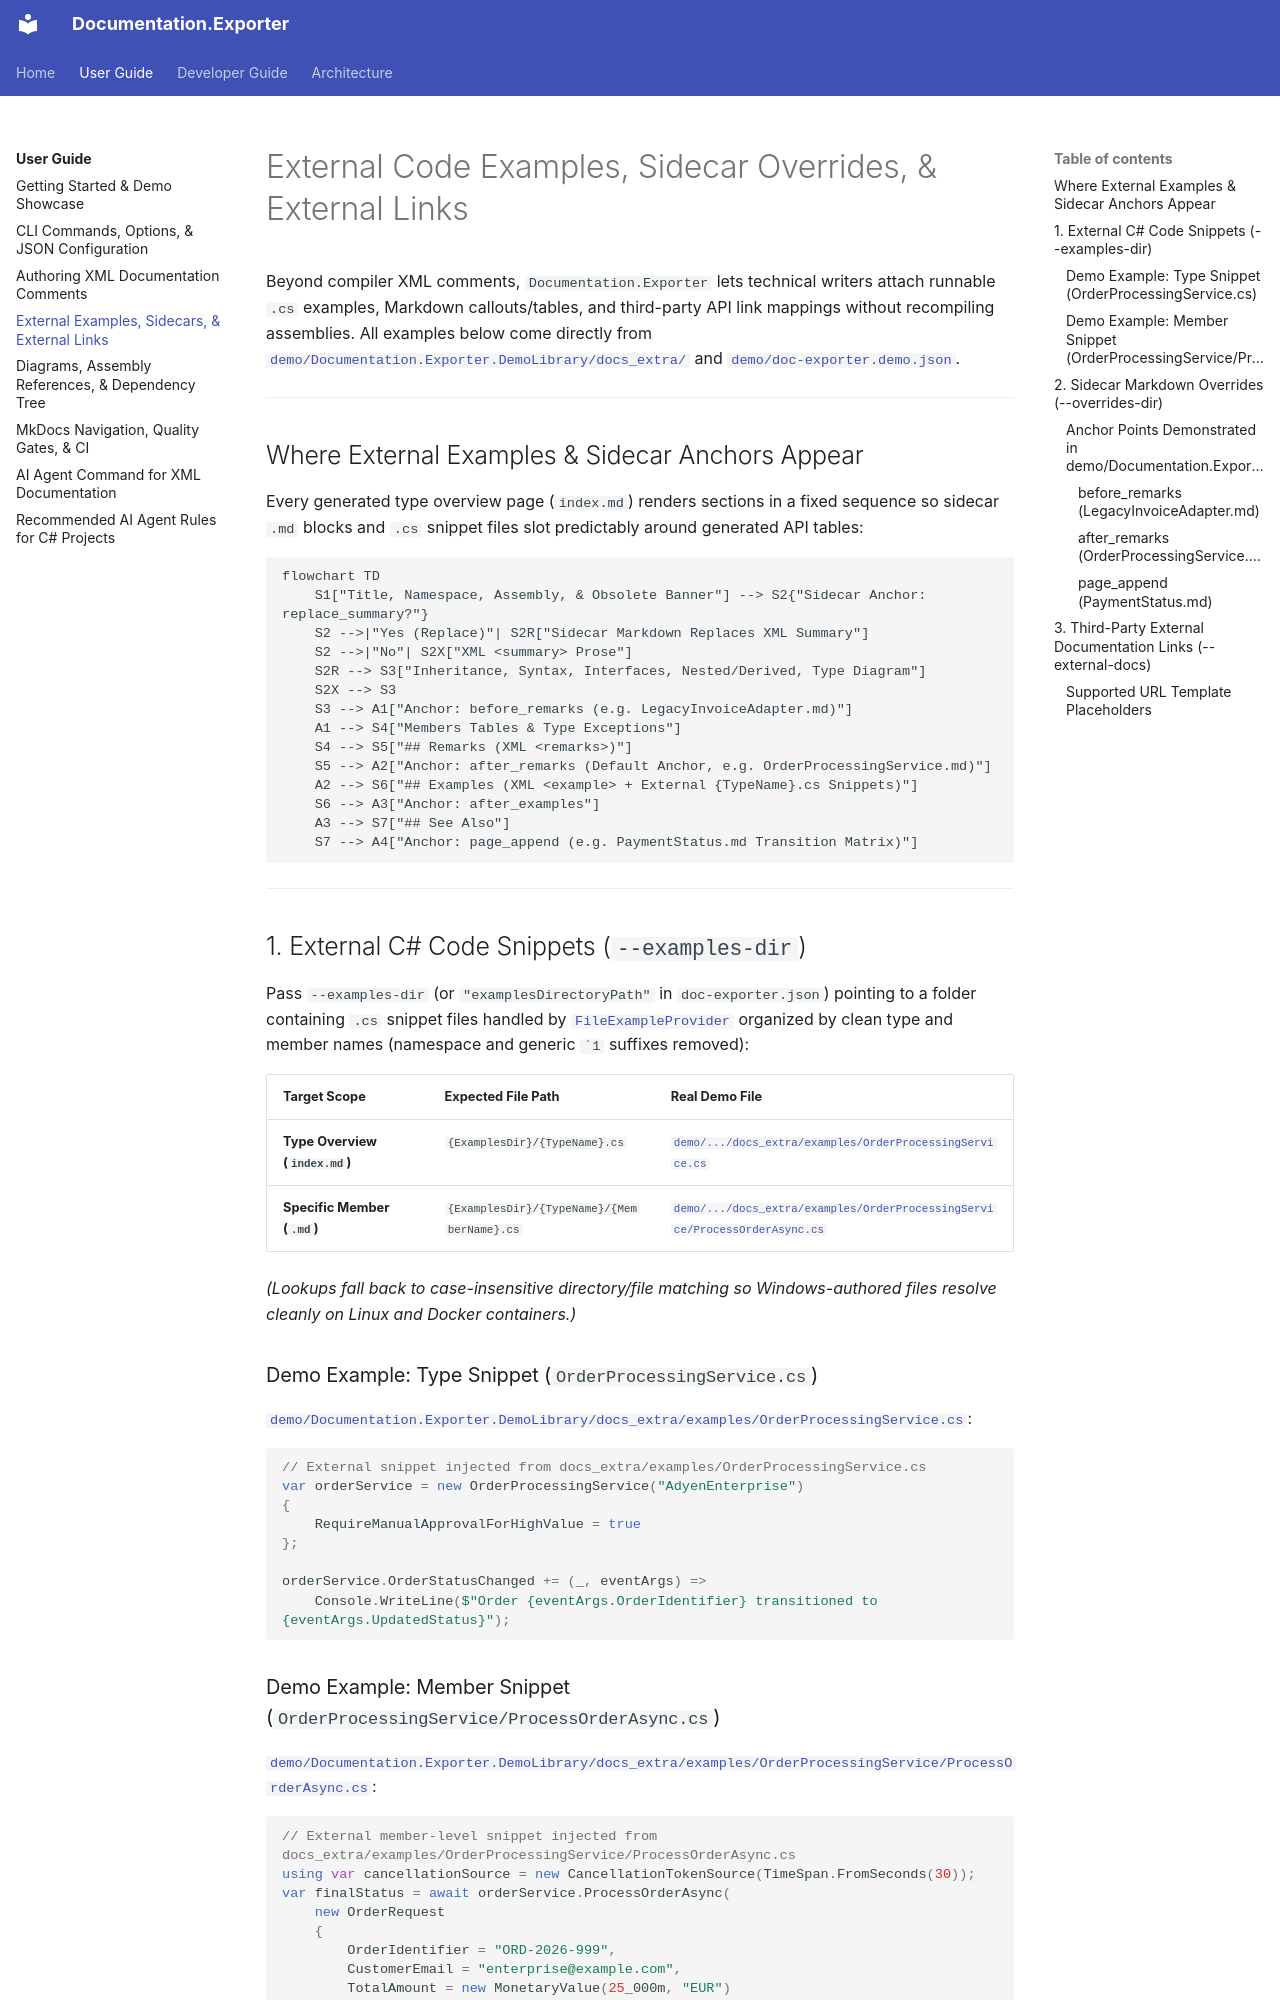

repository: trodent83/documentation-exporter · page: user/examples-overrides-and-external-links/index.html · generator: mkdocs

# External Code Examples, Sidecar Overrides, & External Links

Beyond compiler XML comments, `Documentation.Exporter` lets technical writers attach runnable `.cs` examples, Markdown callouts/tables, and third-party API link mappings without recompiling assemblies. All examples below come directly from [`demo/Documentation.Exporter.DemoLibrary/docs_extra/`](../../demo/Documentation.Exporter.DemoLibrary/docs_extra) and [`demo/doc-exporter.demo.json`](../../demo/doc-exporter.demo.json).

---

## Where External Examples & Sidecar Anchors Appear

Every generated type overview page (`index.md`) renders sections in a fixed sequence so sidecar `.md` blocks and `.cs` snippet files slot predictably around generated API tables:

```mermaid
flowchart TD
    S1["Title, Namespace, Assembly, & Obsolete Banner"] --> S2{"Sidecar Anchor: replace_summary?"}
    S2 -->|"Yes (Replace)"| S2R["Sidecar Markdown Replaces XML Summary"]
    S2 -->|"No"| S2X["XML <summary> Prose"]
    S2R --> S3["Inheritance, Syntax, Interfaces, Nested/Derived, Type Diagram"]
    S2X --> S3
    S3 --> A1["Anchor: before_remarks (e.g. LegacyInvoiceAdapter.md)"]
    A1 --> S4["Members Tables & Type Exceptions"]
    S4 --> S5["## Remarks (XML <remarks>)"]
    S5 --> A2["Anchor: after_remarks (Default Anchor, e.g. OrderProcessingService.md)"]
    A2 --> S6["## Examples (XML <example> + External {TypeName}.cs Snippets)"]
    S6 --> A3["Anchor: after_examples"]
    A3 --> S7["## See Also"]
    S7 --> A4["Anchor: page_append (e.g. PaymentStatus.md Transition Matrix)"]
```

---

## 1. External C# Code Snippets (`--examples-dir`)

Pass `--examples-dir` (or `"examplesDirectoryPath"` in `doc-exporter.json`) pointing to a folder containing `.cs` snippet files handled by [`FileExampleProvider`](../../src/Documentation.Exporter.Core/Injection/FileExampleProvider.cs) organized by clean type and member names (namespace and generic `` `1 `` suffixes removed):

| Target Scope | Expected File Path | Real Demo File |
| :--- | :--- | :--- |
| **Type Overview (`index.md`)** | `{ExamplesDir}/{TypeName}.cs` | [`demo/.../docs_extra/examples/OrderProcessingService.cs`](../../demo/Documentation.Exporter.DemoLibrary/docs_extra/examples/OrderProcessingService.cs) |
| **Specific Member (`.md`)** | `{ExamplesDir}/{TypeName}/{MemberName}.cs` | [`demo/.../docs_extra/examples/OrderProcessingService/ProcessOrderAsync.cs`](../../demo/Documentation.Exporter.DemoLibrary/docs_extra/examples/OrderProcessingService/ProcessOrderAsync.cs) |

*(Lookups fall back to case-insensitive directory/file matching so Windows-authored files resolve cleanly on Linux and Docker containers.)*

### Demo Example: Type Snippet (`OrderProcessingService.cs`)

[`demo/Documentation.Exporter.DemoLibrary/docs_extra/examples/OrderProcessingService.cs`](../../demo/Documentation.Exporter.DemoLibrary/docs_extra/examples/OrderProcessingService.cs):

```csharp
// External snippet injected from docs_extra/examples/OrderProcessingService.cs
var orderService = new OrderProcessingService("AdyenEnterprise")
{
    RequireManualApprovalForHighValue = true
};

orderService.OrderStatusChanged += (_, eventArgs) =>
    Console.WriteLine($"Order {eventArgs.OrderIdentifier} transitioned to {eventArgs.UpdatedStatus}");
```
